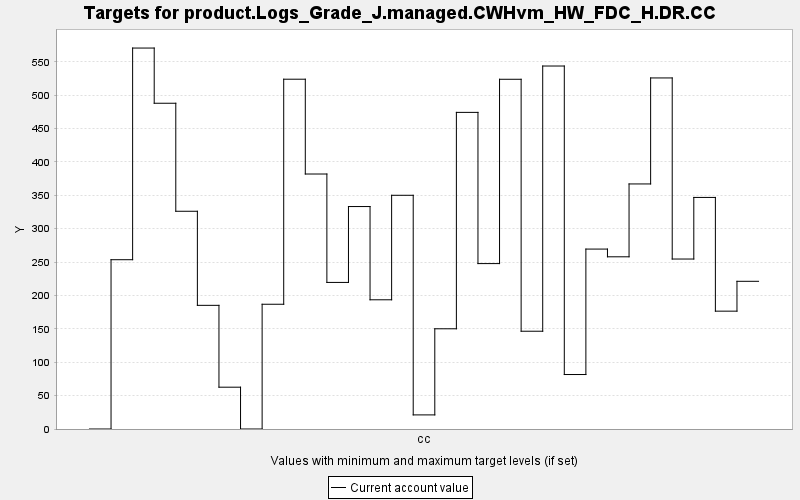

Data behind this chart, as committed beside it:
TARGET, PERIOD, YEAR, PERIODWIDTH, MINIMUM, MAXIMUM, MINWEIGHT, MAXWEIGHT, CURRENT, SUMMARY
product.Logs_Grade_J.managed.CWHvm_HW_FD…, 0, 0, 10.0, 0.0, 10000, 1.0, 1.0, 0.0, 0.0
product.Logs_Grade_J.managed.CWHvm_HW_FD…, 1, 10, 10.0, 0.0, 10000, 1.0, 1.0, 253.5, 0.0
product.Logs_Grade_J.managed.CWHvm_HW_FD…, 2, 20, 10.0, 0.0, 10000, 1.0, 1.0, 570.5, 0.0
product.Logs_Grade_J.managed.CWHvm_HW_FD…, 3, 30, 10.0, 0.0, 10000, 1.0, 1.0, 487.9, 0.0
product.Logs_Grade_J.managed.CWHvm_HW_FD…, 4, 40, 10.0, 0.0, 10000, 1.0, 1.0, 326.1, 0.0
product.Logs_Grade_J.managed.CWHvm_HW_FD…, 5, 50, 10.0, 0.0, 10000, 1.0, 1.0, 185.2, 0.0
product.Logs_Grade_J.managed.CWHvm_HW_FD…, 6, 60, 10.0, 0.0, 10000, 1.0, 1.0, 62.62, 0.0
product.Logs_Grade_J.managed.CWHvm_HW_FD…, 7, 70, 10.0, 0.0, 10000, 1.0, 1.0, 0.0, 0.0
product.Logs_Grade_J.managed.CWHvm_HW_FD…, 8, 80, 10.0, 0.0, 10000, 1.0, 1.0, 186.8, 0.0
product.Logs_Grade_J.managed.CWHvm_HW_FD…, 9, 90, 10.0, 0.0, 10000, 1.0, 1.0, 523.9, 0.0
product.Logs_Grade_J.managed.CWHvm_HW_FD…, 10, 100, 10.0, 0.0, 10000, 1.0, 1.0, 381.9, 0.0
product.Logs_Grade_J.managed.CWHvm_HW_FD…, 11, 110, 10.0, 0.0, 10000, 1.0, 1.0, 219.5, 0.0
product.Logs_Grade_J.managed.CWHvm_HW_FD…, 12, 120, 10.0, 0.0, 10000, 1.0, 1.0, 333.2, 0.0
product.Logs_Grade_J.managed.CWHvm_HW_FD…, 13, 130, 10.0, 0.0, 10000, 1.0, 1.0, 193.5, 0.0
product.Logs_Grade_J.managed.CWHvm_HW_FD…, 14, 140, 10.0, 0.0, 10000, 1.0, 1.0, 350, 0.0
product.Logs_Grade_J.managed.CWHvm_HW_FD…, 15, 150, 10.0, 0.0, 10000, 1.0, 1.0, 21.12, 0.0
product.Logs_Grade_J.managed.CWHvm_HW_FD…, 16, 160, 10.0, 0.0, 10000, 1.0, 1.0, 150.1, 0.0
product.Logs_Grade_J.managed.CWHvm_HW_FD…, 17, 170, 10.0, 0.0, 10000, 1.0, 1.0, 474.2, 0.0
product.Logs_Grade_J.managed.CWHvm_HW_FD…, 18, 180, 10.0, 0.0, 10000, 1.0, 1.0, 247.7, 0.0
product.Logs_Grade_J.managed.CWHvm_HW_FD…, 19, 190, 10.0, 0.0, 10000, 1.0, 1.0, 523.8, 0.0
product.Logs_Grade_J.managed.CWHvm_HW_FD…, 20, 200, 10.0, 0.0, 10000, 1.0, 1.0, 146.4, 0.0
product.Logs_Grade_J.managed.CWHvm_HW_FD…, 21, 210, 10.0, 0.0, 10000, 1.0, 1.0, 543.6, 0.0
product.Logs_Grade_J.managed.CWHvm_HW_FD…, 22, 220, 10.0, 0.0, 10000, 1.0, 1.0, 81.58, 0.0
product.Logs_Grade_J.managed.CWHvm_HW_FD…, 23, 230, 10.0, 0.0, 10000, 1.0, 1.0, 269.5, 0.0
product.Logs_Grade_J.managed.CWHvm_HW_FD…, 24, 240, 10.0, 0.0, 10000, 1.0, 1.0, 257.9, 0.0
product.Logs_Grade_J.managed.CWHvm_HW_FD…, 25, 250, 10.0, 0.0, 10000, 1.0, 1.0, 367, 0.0
product.Logs_Grade_J.managed.CWHvm_HW_FD…, 26, 260, 10.0, 0.0, 10000, 1.0, 1.0, 525.8, 0.0
product.Logs_Grade_J.managed.CWHvm_HW_FD…, 27, 270, 10.0, 0.0, 10000, 1.0, 1.0, 254.6, 0.0
product.Logs_Grade_J.managed.CWHvm_HW_FD…, 28, 280, 10.0, 0.0, 10000, 1.0, 1.0, 346.8, 0.0
product.Logs_Grade_J.managed.CWHvm_HW_FD…, 29, 290, 10.0, 0.0, 10000, 1.0, 1.0, 176.5, 0.0
product.Logs_Grade_J.managed.CWHvm_HW_FD…, 30, 300, 10.0, 0.0, 10000, 1.0, 1.0, 221.2, 0.0
